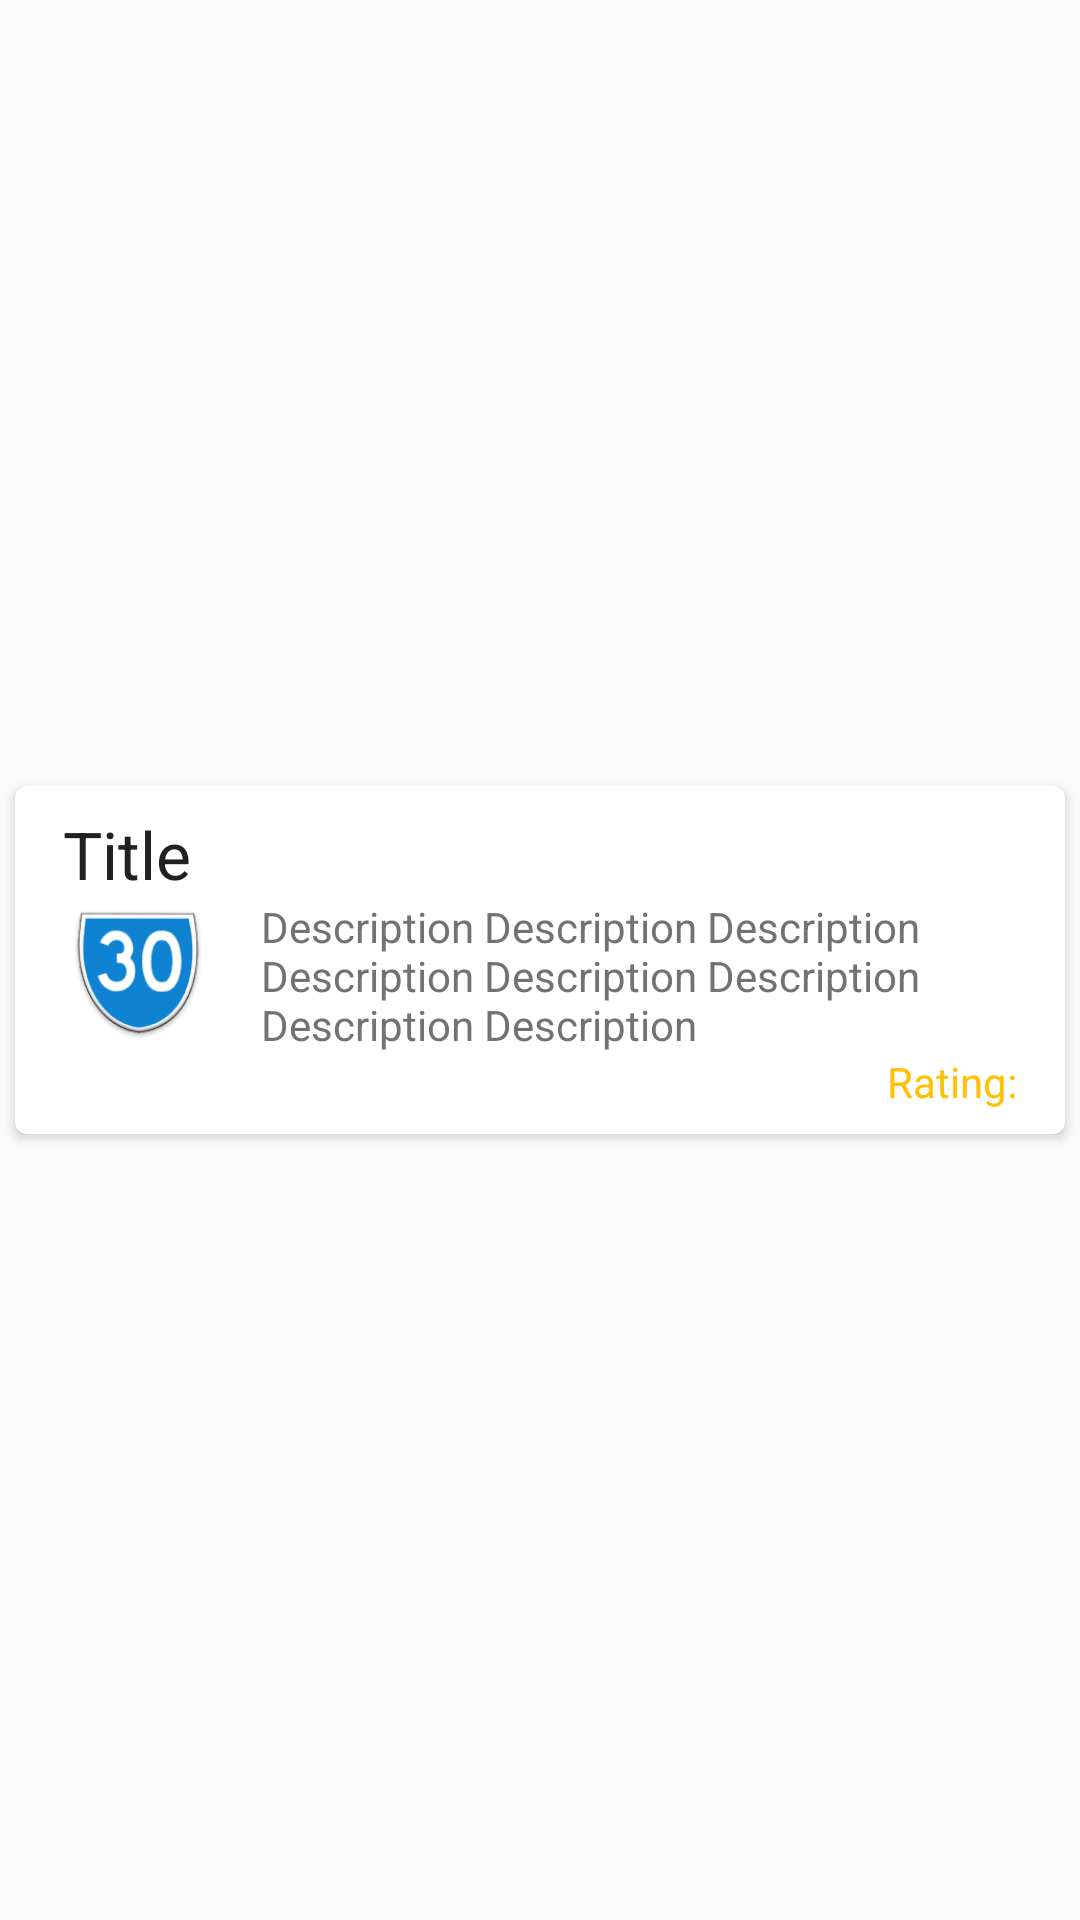

This screen was rendered from an Android layout file. Write that file and the resources it references.
<!-- AndroidManifest.xml: application theme AppTheme -->
<!-- res/layout/library_card.xml -->
<FrameLayout xmlns:android="http://schemas.android.com/apk/res/android"
    xmlns:tools="http://schemas.android.com/tools" android:layout_width="match_parent"
    android:layout_height="match_parent" tools:context="nl.tue.the30daychallenge.LibraryCard">

    <android.support.v7.widget.CardView
        xmlns:card_view="http://schemas.android.com/apk/res-auto"
        android:layout_width="350dp"
        android:layout_height="wrap_content"
        card_view:cardElevation="2dp"
        card_view:cardBackgroundColor="@android:color/white"
        card_view:cardCornerRadius="4dp"
        android:layout_gravity="center"
        android:layout_marginTop="8dp"
        android:layout_marginBottom="8dp">

        <LinearLayout android:orientation="vertical"
            android:layout_width="match_parent"
            android:layout_height="wrap_content">

            <TextView
                android:layout_width="wrap_content"
                android:layout_height="wrap_content"
                android:textAppearance="?android:attr/textAppearanceLarge"
                android:text="Title"
                android:id="@+id/cardTitle"
                android:layout_marginTop="8dp"
                android:layout_marginLeft="16dp"
                android:textColor="@color/primary_text" />

            <LinearLayout
                android:orientation="horizontal"
                android:layout_width="fill_parent"
                android:layout_height="wrap_content">

                <ImageView
                    android:layout_width="50dp"
                    android:layout_height="50dp"
                    android:id="@+id/categoryImageItem"
                    android:src="@mipmap/ic_launcher"
                    android:layout_marginRight="16dp"
                    android:layout_marginLeft="16dp" />

                <LinearLayout
                    android:orientation="vertical"
                    android:layout_width="fill_parent"
                    android:layout_height="wrap_content">

                    <TextView
                        android:layout_width="wrap_content"
                        android:layout_height="wrap_content"
                        android:textAppearance="?android:attr/textAppearanceSmall"
                        android:text="Description Description Description Description Description Description Description Description "
                        android:id="@+id/cardDescription"
                        android:textColor="@color/secondary_text" />

                    <TextView
                        android:layout_width="wrap_content"
                        android:layout_height="wrap_content"
                        android:textAppearance="?android:attr/textAppearanceSmall"
                        android:text="Rating:"
                        android:id="@+id/cardRating"
                        android:layout_gravity="right"
                        android:textColor="@color/accent"
                        android:layout_marginRight="16dp"
                        android:layout_marginBottom="8dp" />
                </LinearLayout>
            </LinearLayout>
        </LinearLayout>
    </android.support.v7.widget.CardView>

</FrameLayout>
<!-- resources referenced by this layout -->
<resources>
  <color name="accent">#FFC107</color>
  <color name="primary_text">#212121</color>
  <color name="secondary_text">#727272</color>
  <!-- mipmap ic_launcher: png bitmap (mipmap-hdpi, 5102 bytes) -->
  <style name="AppTheme" parent="Theme.AppCompat.Light.DarkActionBar">
  
          
          <item name="colorPrimary">@color/primary</item>
          
          <item name="colorPrimaryDark">@color/primary_dark</item>
          
          <item name="colorAccent">@color/accent</item>
          <item name="android:windowContentOverlay">@null</item>
          <item name="searchViewStyle">@style/AppTheme.SearchView</item>
      </style>
  <color name="primary">#03A9F4</color>
  <color name="primary_dark">#0288D1</color>
  <style name="AppTheme.SearchView" parent="Widget.AppCompat.SearchView">
          <item name="searchIcon">@drawable/ic_action_search</item>
          <item name="closeIcon">@drawable/ic_action_clear</item>
      </style>
</resources>
